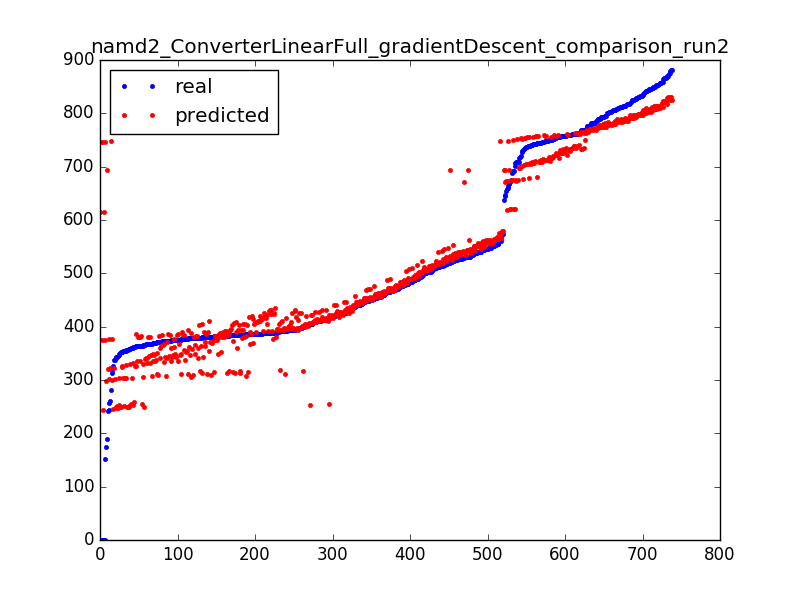

Data behind this chart, as committed beside it:
385.75, 385.6485955501855
372.9, 343.6
518.6, 548.1
663.2, 672.3
540, 550.6
468.7, 476.4
513.6, 542.5
393.9, 409.3
453.8, 455.8
881.5, 824.7
365, 329.3
380.4, 410.4
728.7, 700.9
760.1, 733
385.4, 383.4
758.4, 735.3
342.8, 249.7
390.5, 405.9
660, 748.1
0.02, 244.5
521.4, 525.9
863.8, 822.4
558.8, 575.4
378, 361.6
466.2, 469.4
804.2, 779.7
370.2, 337.9
366.3, 339.2
378.4, 357.3
802.1, 778.5
756, 728.3
567, 573.1
550.5, 560.7
551.8, 564.8
768.9, 763.7
560.6, 747.9
848.3, 807.6
443.4, 444.1
768, 764.8
405.4, 422.8
402.2, 419.4
502.3, 509
445.5, 450.2
810, 787.5
777, 767.1
511.7, 540.3
367.4, 380.2
759.8, 729.7
367.9, 331.6
708.6, 751.3
874.7, 825.6
412.8, 413.1
746.1, 711
189.5, 693.4
480.2, 487.4
802.3, 780.8
367, 331.4
447.8, 450.5
413.9, 416.5
728.3, 752.6
812.3, 785
... 678 more rows
